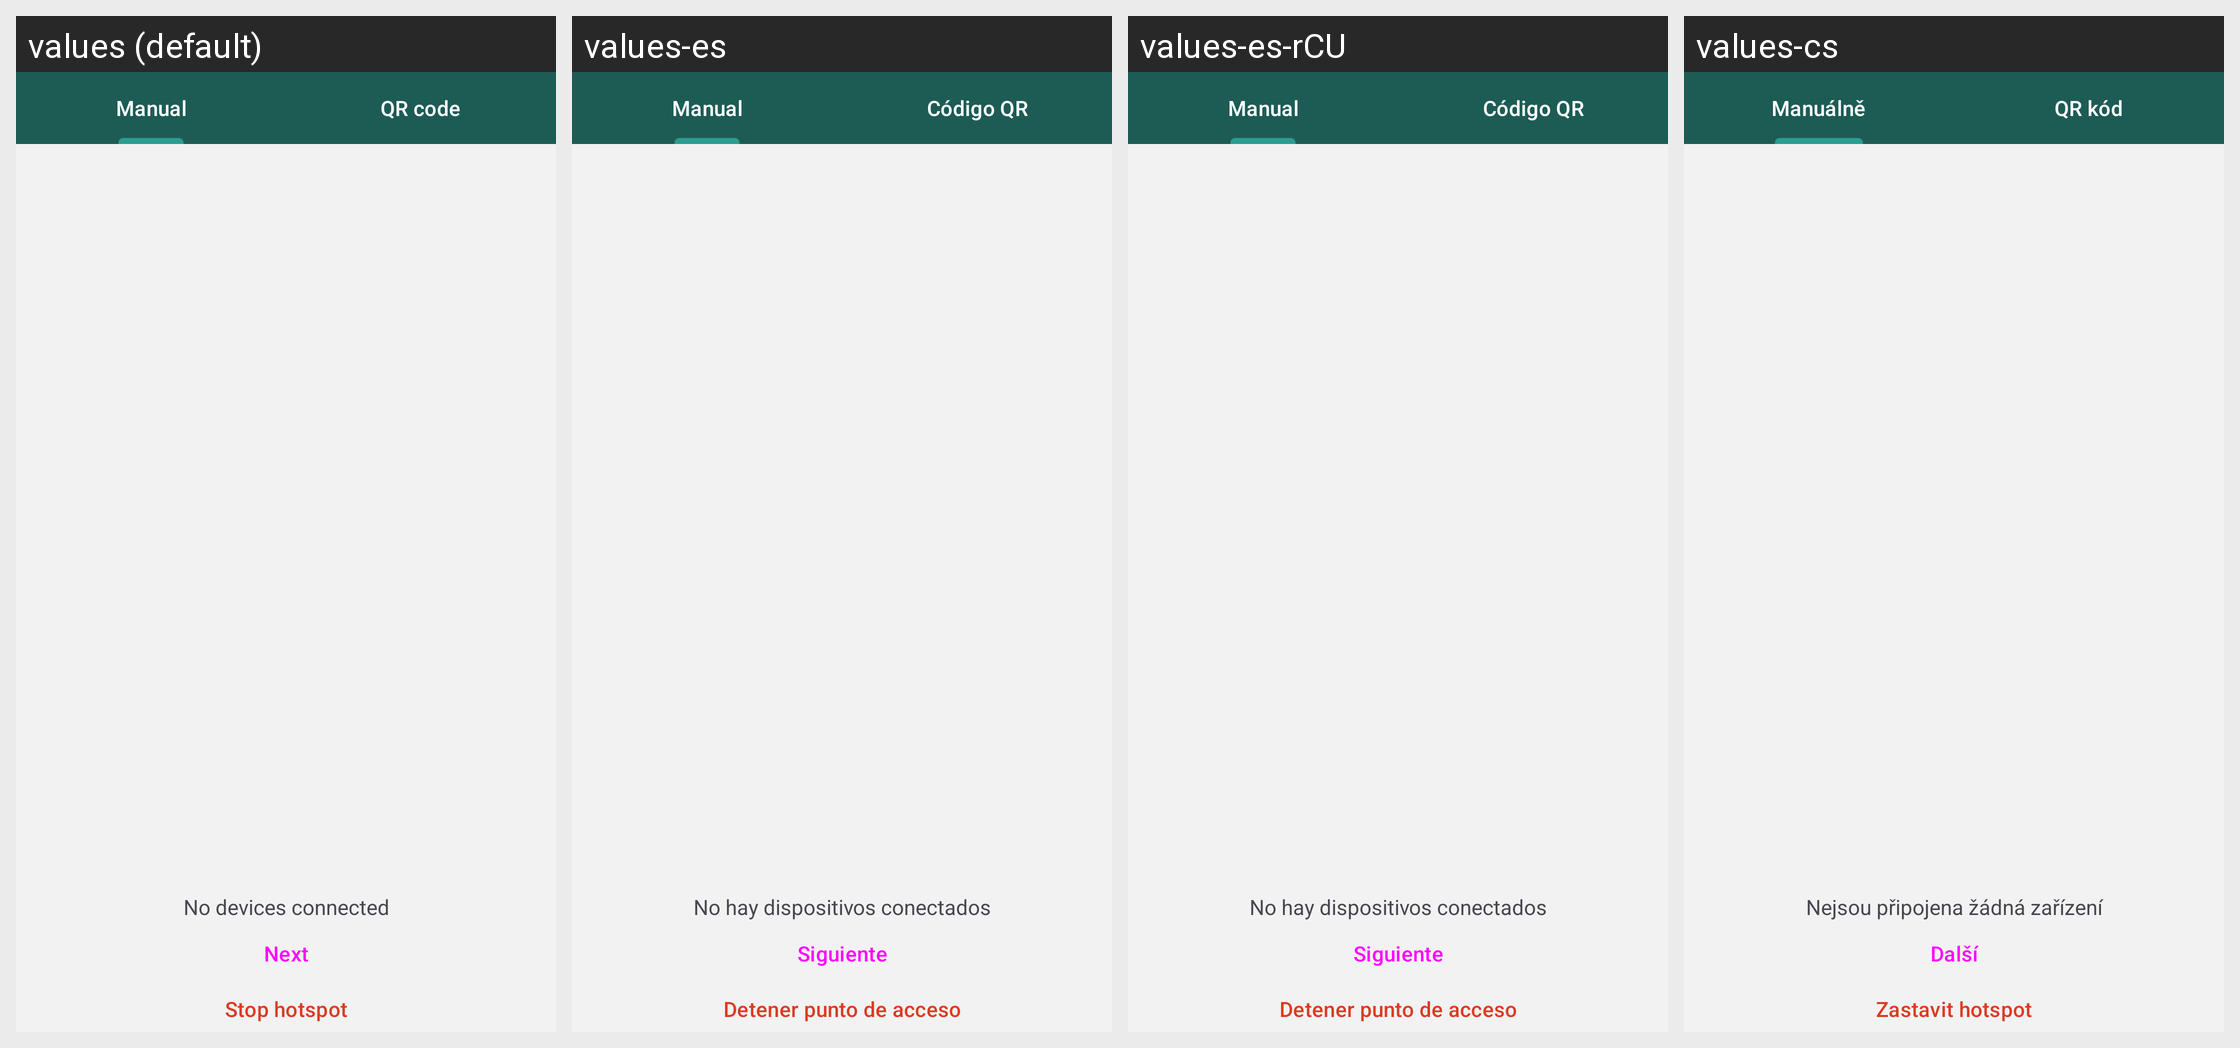

The same Android screen rendered under several of its app's locales, left to right. List the strings drawn on it with the default value and each locale's translation.
Android screen res/layout/fragment_hotspot_tabs.xml rendered under 4 locales, left to right: values (default), values-es, values-es-rCU, values-cs. Device: Nexus 5 (rendered at 1080×1920; each locale shown at half size, 540×960, under a caption strip naming it); theme NoConnectTheme.
Other locales in the repository, not shown: values-ar, values-ast, values-az, values-bg, values-bn, values-br, values-bs, values-ca, values-de, values-eu, values-fa, values-fi, values-fr, values-gl, values-he, values-hi, values-hu, values-is, values-it, values-ja, values-ka, values-ko, values-lt, values-mk, values-ms, values-my, values-nb, values-nl, values-oc, values-pl, values-pt-rBR, values-pt-rPT, values-ro, values-ru, values-sk, values-sq, values-sr, values-sv, values-sw, values-tr, values-uk, values-zh-rCN, values-zh-rTW.
Strings drawn on this screen, with the default value and each locale's value (text and hints the layout hard-codes, and strings that could not be matched under every locale, appear in the picture but are not listed):

hotspot_tab_manual
  values: Manual
  values-es: Manual
  values-es-rCU: Manual
  values-cs: Manuálně

qr_code
  values: QR code
  values-es: Código QR
  values-es-rCU: Código QR
  values-cs: QR kód

hotspot_no_peers_connected
  values: No devices connected
  values-es: No hay dispositivos conectados
  values-es-rCU: No hay dispositivos conectados
  values-cs: Nejsou připojena žádná zařízení

hotspot_button_connected
  values: Next
  values-es: Siguiente
  values-es-rCU: Siguiente
  values-cs: Další

hotspot_button_stop_sharing
  values: Stop hotspot
  values-es: Detener punto de acceso
  values-es-rCU: Detener punto de acceso
  values-cs: Zastavit hotspot
